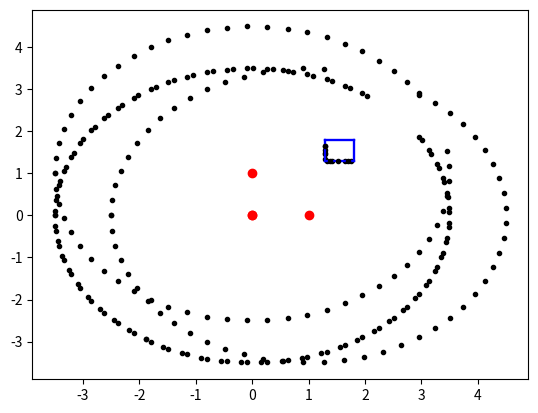

The script that saved this image:
import numpy as np
import matplotlib.pyplot as plt

def ray_intersect_segment(p1, p2, p3, d):
    M = np.hstack([-p3[:, None], p2[:, None] - p1[:, None]])
    b = d - p1
    if np.linalg.cond(M) < 0.0001:
        return None
    else:
        alpha = np.linalg.solve(M, b)
        if alpha[0] < 0 or alpha[1] < 0 or alpha[1] > 1:
            return np.inf
        else:
            return alpha[0]

def publish_scan(z_sense):
    """Publish a fake LIDAR scan."""
    # Get robot pose
    angle_min = -np.pi
    angle_max = np.pi
    angle_increment = 0.1
    range_min = 0.1
    range_max = 3.5

    num_readings = int((angle_max - angle_min) / angle_increment)
    
    obs = [
        (1.3, 1.3, 1.3, 1.8),
        (1.3, 1.8, 1.8, 1.8),
        (1.8, 1.8, 1.8, 1.3),
        (1.8, 1.3, 1.3, 1.3)
    ]
    plt.plot(z_sense[0], z_sense[1], 'ro')
    for x1, x2, y1, y2 in obs:
        plt.plot([x1, x2], [y1, y2], 'b')
    
    ranges = []
    for angle in np.linspace(angle_min, angle_max, num_readings):
        total_angle = angle + z_sense[2]
        min_ray = np.inf
        for x1, x2, y1, y2 in obs:
            ray = ray_intersect_segment(np.array([x1, y1]), np.array([x2, y2]), np.array([np.cos(total_angle), np.sin(total_angle)]), z_sense[:2])
            if ray is not None and ray < min_ray:
                min_ray = ray
        ranges.append(min(min_ray, range_max))
        print(total_angle, ranges[-1], np.cos(total_angle), np.sin(total_angle))
        plt.plot(z_sense[0] + ranges[-1] * np.cos(total_angle), z_sense[1] + ranges[-1] * np.sin(total_angle), 'k.')
    plt.show()

if __name__ == "__main__":
    publish_scan([0, 0, 0])
    publish_scan([0, 0, 1])
    publish_scan([0, 1, 0])
    publish_scan([1, 0, 0])
